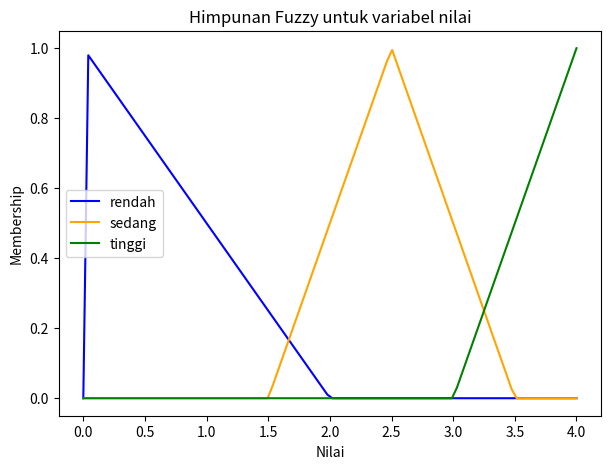
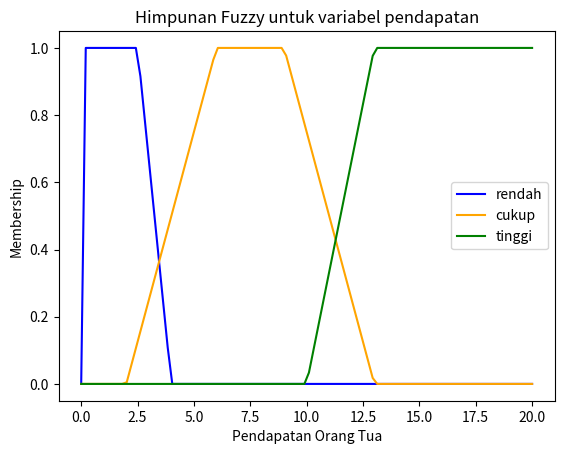
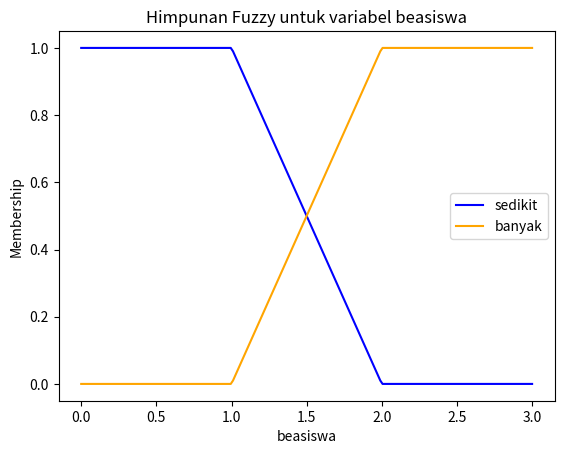
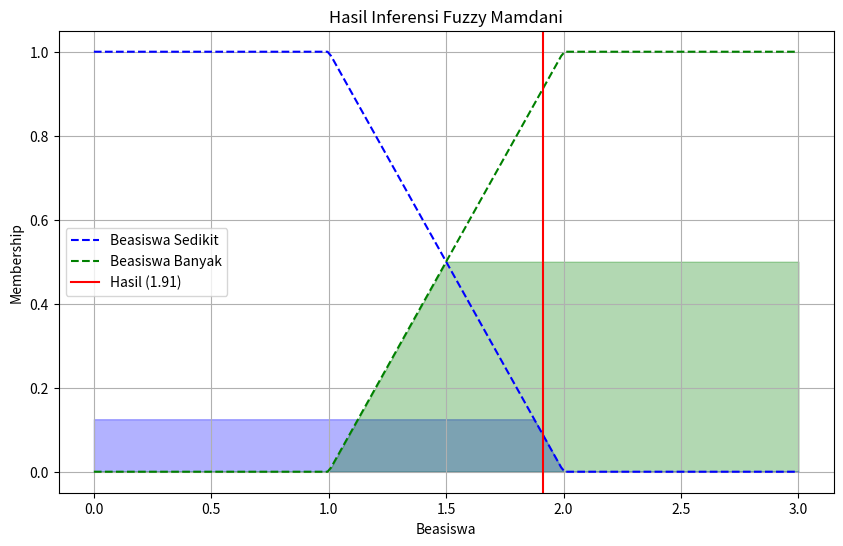

These figures' Python source, in order:
# -*- coding: utf-8 -*-
"""soal1.ipynb

Automatically generated by Colab.

Original file is located at
    https://colab.research.google.com/drive/1sVHOgSXUBQEnAc4aQrsxb25GXVKHAnW3
"""

import numpy as np
import matplotlib.pyplot as plt

class Segitiga:
    def __init__(self, alpha, beta, gamma):
        self.alpha = alpha
        self.beta = beta
        self.gamma = gamma

    def hitung(self, x):
        if x <= self.alpha:
            return 0
        elif self.alpha < x <= self.beta:
            return (x - self.alpha) / (self.beta - self.alpha)
        elif self.beta < x <= self.gamma:
            return (self.gamma - x) / (self.gamma - self.beta)
        else:
            return 0

class Trapesium:
    def __init__(self, alpha, beta, gamma, delta):
        self.alpha = alpha
        self.beta = beta
        self.gamma = gamma
        self.delta = delta

    def hitung(self, x):
        if x <= self.alpha:
            return 0
        elif self.alpha < x <= self.beta:
            return (x - self.alpha) / (self.beta - self.alpha)
        elif self.beta < x <= self.gamma:
            return 1
        elif self.gamma < x <= self.delta:
            return (self.delta - x) / (self.delta - self.gamma)
        else:
            return 0

class SFunction:
    def __init__(self, alpha, beta, gamma):
        self.alpha = alpha
        self.beta = beta
        self.gamma = gamma

    def hitung(self, x):
        if x <= self.alpha:
            return 0
        elif self.alpha < x <= self.beta:
            return 2 * ((x - self.alpha) / (self.gamma - self.alpha)) ** 2
        elif self.beta < x <= self.gamma:
            return 1 - 2 * ((x - self.gamma) / (self.gamma - self.alpha)) ** 2
        else:
            return 1

class GaussianFunction:
    def __init__(self, m, sigma):
        self.m = m
        self.sigma = sigma

    def hitung(self, x):
        return np.exp(-((x - self.m) ** 2) / (2 * self.sigma ** 2))

def plot_nilai():
    x = np.linspace(0, 4.0, 100)

    rendah = Segitiga(0, 0, 2)
    sedang = Segitiga(1.5, 2.5, 3.5)
    tinggi = Segitiga(3, 4, 4)

    miu_rendah = np.array([rendah.hitung(xi) for xi in x])
    miu_sedang = np.array([sedang.hitung(xi) for xi in x])
    miu_tinggi = np.array([tinggi.hitung(xi) for xi in x])

    plt.figure(figsize=(7, 5))
    plt.plot(x, miu_rendah, label='rendah', color='blue')
    plt.plot(x, miu_sedang, label='sedang', color='orange')
    plt.plot(x, miu_tinggi, label='tinggi', color='green')

    plt.xlabel("Nilai")
    plt.ylabel("Membership")
    plt.title("Himpunan Fuzzy untuk variabel nilai")
    plt.legend()
    plt.show()
plot_nilai()

def plot_pendapatan():
    x = np.linspace(0, 20.0, 100)

    rendah = Trapesium(0, 0, 2.5, 4)
    sedang = Trapesium(2, 6, 9, 13)
    tinggi = Trapesium(10, 13, 20, 20)

    miu_rendah = np.array([rendah.hitung(i) for i in x])
    miu_sedang = np.array([sedang.hitung(i) for i in x])
    miu_tinggi = np.array([tinggi.hitung(i) for i in x])

    plt.plot(x, miu_rendah, label='rendah', color='blue')
    plt.plot(x, miu_sedang, label='cukup', color='orange')
    plt.plot(x, miu_tinggi, label='tinggi', color='green')

    plt.xlabel("Pendapatan Orang Tua")
    plt.ylabel("Membership")
    plt.title("Himpunan Fuzzy untuk variabel pendapatan")
    plt.legend()
    plt.show()

plot_pendapatan()

def L(x, alpha, beta):
    if x <= alpha:
        return 1.0
    elif x <= beta:
        return (beta - x) / (beta - alpha)
    else:
        return 0.0

def R(x, alpha, beta):
    if x <= alpha:
        return 0.0
    elif x <= beta:
        return (x - alpha) / (beta - alpha)
    else:
        return 1.0

x = np.linspace(0, 3, 200)
miu_sedikit = np.zeros_like(x)
miu_banyak = np.zeros_like(x)

for i in range(len(x)):
    miu_sedikit[i] = L(x[i], 1, 2)
    miu_banyak[i] = R(x[i], 1, 2)

# Plot grafik
plt.plot(x, miu_sedikit, label='sedikit', color='blue')
plt.plot(x, miu_banyak, label='banyak', color='orange')
plt.xlabel("beasiswa")
plt.ylabel("Membership")
plt.title("Himpunan Fuzzy untuk variabel beasiswa")
plt.legend()
plt.show()

def fuzzifikasi_nilai(nilai):
    rendah = Segitiga(0, 0, 2)
    sedang = Segitiga(1.5, 2.5, 3.5)
    tinggi = Segitiga(3, 4, 4)

    miu_rendah = rendah.hitung(nilai)
    miu_sedang = sedang.hitung(nilai)
    miu_tinggi = tinggi.hitung(nilai)

    return {
        'rendah': miu_rendah,
        'sedang': miu_sedang,
        'tinggi': miu_tinggi
    }

def fuzzifikasi_pendapatan(pendapatan):
    rendah = Trapesium(0, 0, 2.5, 4)
    sedang = Trapesium(2, 6, 9, 13)
    tinggi = Trapesium(10, 13, 20, 20)

    miu_rendah = rendah.hitung(pendapatan)
    miu_sedang = sedang.hitung(pendapatan)
    miu_tinggi = tinggi.hitung(pendapatan)

    return {
        'rendah': miu_rendah,
        'sedang': miu_sedang,
        'tinggi': miu_tinggi
    }

def evaluasi_aturan(nilai_fuzz, pendapatan_fuzz):
    rule1 = min(nilai_fuzz['rendah'], pendapatan_fuzz['rendah'])
    rule2 = min(nilai_fuzz['sedang'], pendapatan_fuzz['sedang'])
    rule3 = min(nilai_fuzz['tinggi'], pendapatan_fuzz['sedang'])
    rule4 = min(nilai_fuzz['tinggi'], pendapatan_fuzz['rendah'])

    hasil_sedikit = max(rule1, rule2, rule3)
    hasil_banyak = rule4

    return hasil_sedikit, hasil_banyak

def defuzzifikasi_centroid(x_beasiswa, miu_sedikit, miu_banyak, hasil_sedikit, hasil_banyak):
    miu_gabungan = np.zeros_like(x_beasiswa)

    for i in range(len(x_beasiswa)):
        truncated_sedikit = min(miu_sedikit[i], hasil_sedikit)
        truncated_banyak = min(miu_banyak[i], hasil_banyak)
        miu_gabungan[i] = max(truncated_sedikit, truncated_banyak)

    if sum(miu_gabungan) == 0:
        return 0

    numerator = sum(x_beasiswa * miu_gabungan)
    denominator = sum(miu_gabungan)

    return numerator / denominator

def run_fuzzy_inference(nilai, pendapatan):
    print(f"Input: Nilai = {nilai}, Pendapatan = {pendapatan}")

    nilai_fuzz = fuzzifikasi_nilai(nilai)
    pendapatan_fuzz = fuzzifikasi_pendapatan(pendapatan)

    print("\nHasil Fuzzifikasi:")
    print(f"Nilai: rendah={nilai_fuzz['rendah']:.2f}, sedang={nilai_fuzz['sedang']:.2f}, tinggi={nilai_fuzz['tinggi']:.2f}")
    print(f"Pendapatan: rendah={pendapatan_fuzz['rendah']:.2f}, sedang={pendapatan_fuzz['sedang']:.2f}, tinggi={pendapatan_fuzz['tinggi']:.2f}")

    hasil_sedikit, hasil_banyak = evaluasi_aturan(nilai_fuzz, pendapatan_fuzz)

    x_beasiswa = np.linspace(0, 3, 200)
    miu_sedikit = np.zeros_like(x_beasiswa)
    miu_banyak = np.zeros_like(x_beasiswa)
    for i in range(len(x_beasiswa)):
        miu_sedikit[i] = L(x_beasiswa[i], 1, 2)
        miu_banyak[i] = R(x_beasiswa[i], 1, 2)

    print("\nHasil Evaluasi Aturan:")
    print(f"Beasiswa Sedikit (μ) = {hasil_sedikit:.2f}")
    print(f"Beasiswa Banyak (μ) = {hasil_banyak:.2f}")
    hasil_beasiswa = defuzzifikasi_centroid(x_beasiswa, miu_sedikit, miu_banyak, hasil_sedikit, hasil_banyak)
    print(f"\nHasil Defuzzifikasi (Metode Centroid): {hasil_beasiswa:.2f}")
    print(f"\nHasil Defuzzifikasi (Metode Centroid): {hasil_beasiswa:.2f}")

    plt.figure(figsize=(10, 6))
    plt.plot(x_beasiswa, miu_sedikit, 'b--', label='Beasiswa Sedikit')
    plt.plot(x_beasiswa, miu_banyak, 'g--', label='Beasiswa Banyak')

    truncated_sedikit = np.minimum(miu_sedikit, np.ones_like(miu_sedikit) * hasil_sedikit)
    truncated_banyak = np.minimum(miu_banyak, np.ones_like(miu_banyak) * hasil_banyak)

    plt.fill_between(x_beasiswa, truncated_sedikit, alpha=0.3, color='blue')
    plt.fill_between(x_beasiswa, truncated_banyak, alpha=0.3, color='green')

    plt.axvline(x=hasil_beasiswa, color='red', linestyle='-', label=f'Hasil ({hasil_beasiswa:.2f})')
    plt.xlabel('Beasiswa')
    plt.ylabel('Membership')
    plt.title('Hasil Inferensi Fuzzy Mamdani')
    plt.legend()
    plt.grid()
    plt.show()

    return hasil_beasiswa
hasil = run_fuzzy_inference(3.5, 2.5)
